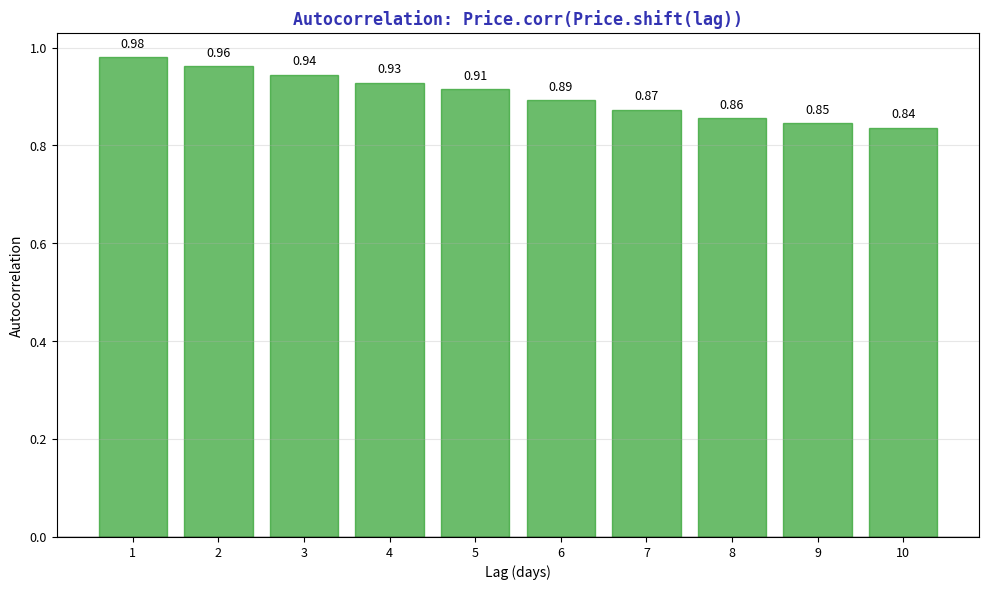

The script that saved this image: (Note: this script raises an exception after producing the figure.)
"""Autocorrelation - Lagged correlation analysis"""
import matplotlib.pyplot as plt
import numpy as np
import pandas as pd
from pathlib import Path

plt.rcParams.update({
    'font.size': 10, 'axes.labelsize': 10, 'axes.titlesize': 11,
    'xtick.labelsize': 9, 'ytick.labelsize': 9, 'legend.fontsize': 9,
    'figure.figsize': (10, 6), 'figure.dpi': 150
})

MLPURPLE = '#3333B2'
MLBLUE = '#0066CC'
MLGREEN = '#2CA02C'

np.random.seed(42)
dates = pd.date_range('2024-01-01', periods=100, freq='D')
prices = 100 + np.cumsum(np.random.randn(100) * 2)
df = pd.DataFrame({'Price': prices}, index=dates)

fig, ax = plt.subplots(figsize=(10, 6))

lags = range(1, 11)
correlations = [df['Price'].corr(df['Price'].shift(lag)) for lag in lags]

bars = ax.bar(lags, correlations, color=MLBLUE, alpha=0.7, edgecolor='black')
ax.axhline(0, color='black', linewidth=1)

for i, (lag, corr) in enumerate(zip(lags, correlations)):
    if abs(corr) > 0.5:
        bars[i].set_color(MLGREEN)
    ax.text(lag, corr + 0.02, f'{corr:.2f}', ha='center', fontsize=9)

ax.set_xlabel('Lag (days)', fontsize=10)
ax.set_ylabel('Autocorrelation', fontsize=10)
ax.set_title('Autocorrelation: Price.corr(Price.shift(lag))', fontsize=12,
             fontweight='bold', color=MLPURPLE, family='monospace')
ax.set_xticks(lags)
ax.grid(axis='y', alpha=0.3)

plt.tight_layout()
plt.savefig(Path(__file__).parent / 'chart.pdf', dpi=300, bbox_inches='tight')
plt.close()
